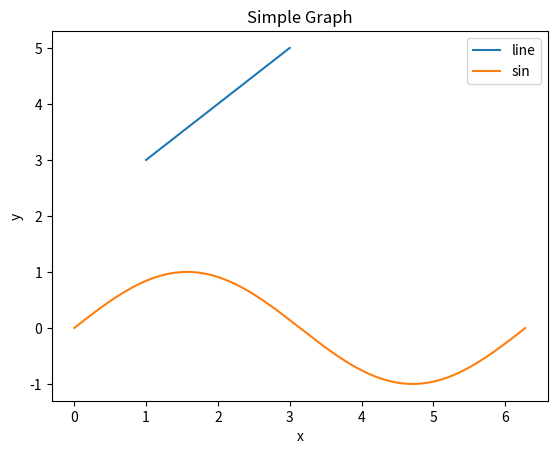

Recreate this plot in Python.
import matplotlib.pyplot as plt
import numpy as np

x = [1,2,3]
y = [3,4,5]

x1 = np.arange(0,2*np.pi, 0.01)
y1 = np.sin(x1)

plt.plot(x, y, label = 'line')
plt.plot(x1,y1, label = 'sin')

plt.xlabel('x')
plt.ylabel('y')
plt.title('Simple Graph') 

plt.legend()#圖例
plt.show()